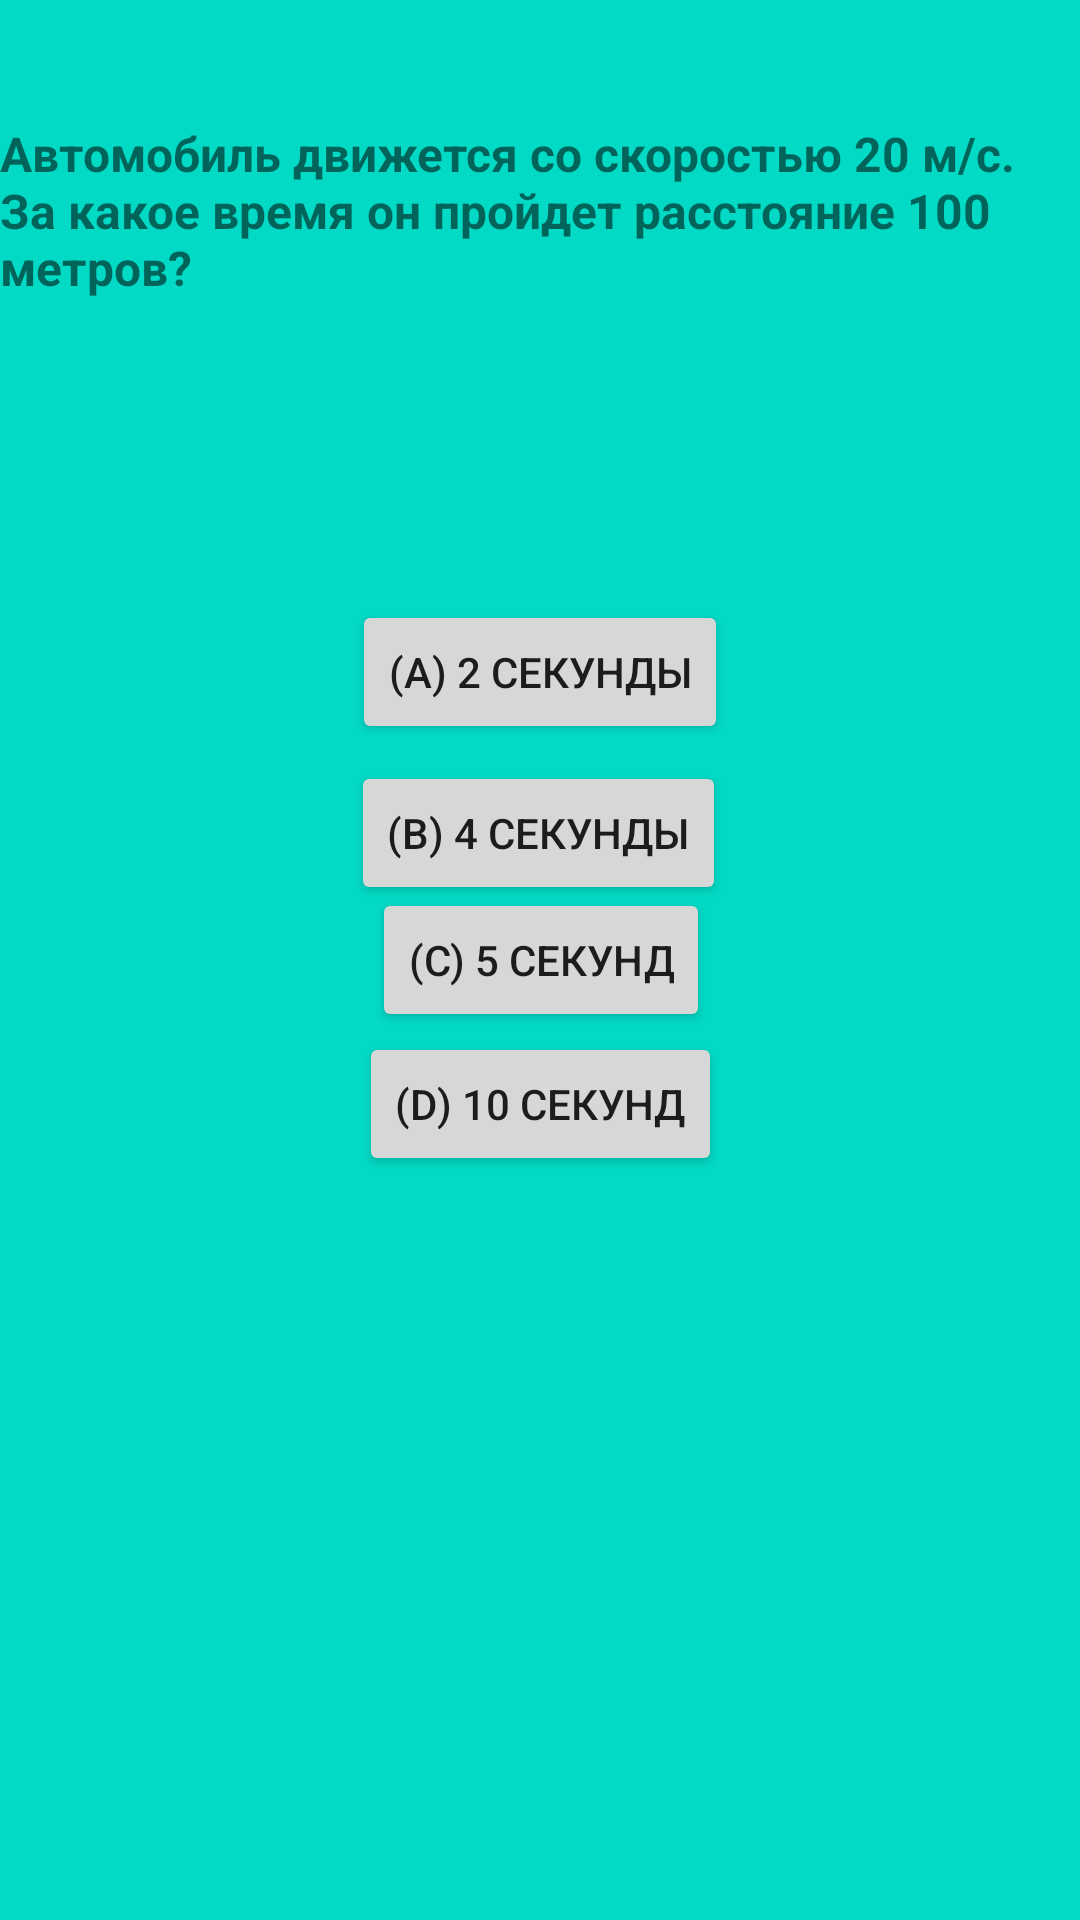

Here is an Android app screen rendered from its layout file. Give the layout XML and the strings, colors and styles it references.
<!-- AndroidManifest.xml: application theme Theme.ThePysics3 -->
<!-- res/layout/testkinem5.xml -->
<?xml version="1.0" encoding="utf-8"?>
<androidx.constraintlayout.widget.ConstraintLayout xmlns:android="http://schemas.android.com/apk/res/android"
    xmlns:app="http://schemas.android.com/apk/res-auto"
    xmlns:tools="http://schemas.android.com/tools"
    android:layout_width="match_parent"
    android:layout_height="match_parent"
    android:background="@color/teal_200">

    <TextView
        android:id="@+id/textView"
        android:layout_width="wrap_content"
        android:layout_height="wrap_content"
        android:layout_marginBottom="500dp"
        android:text="Автомобиль движется со скоростью 20 м/с. За какое время он пройдет расстояние 100 метров?"
        app:layout_constraintBottom_toBottomOf="parent"
        app:layout_constraintEnd_toEndOf="parent"
        app:layout_constraintStart_toStartOf="parent"
        app:layout_constraintTop_toTopOf="parent"
        android:textSize="16dp"
        android:textStyle="bold"/>

    <Button
        android:id="@+id/a1"
        android:layout_width="wrap_content"
        android:layout_height="wrap_content"
        android:layout_marginTop="100dp"
        android:text="(a) 2 секунды"
        app:layout_constraintEnd_toEndOf="parent"
        app:layout_constraintStart_toStartOf="parent"
        app:layout_constraintTop_toBottomOf="@+id/textView" />

    <Button
        android:id="@+id/a2"
        android:layout_width="wrap_content"
        android:layout_height="wrap_content"
        android:text="(b) 4 секунды"
        app:layout_constraintBottom_toTopOf="@+id/a4"
        app:layout_constraintEnd_toEndOf="parent"
        app:layout_constraintHorizontal_bias="0.498"
        app:layout_constraintStart_toStartOf="parent"
        app:layout_constraintTop_toBottomOf="@+id/a1"
        app:layout_constraintVertical_bias="0.119" />

    <Button
        android:id="@+id/a3"
        android:layout_width="wrap_content"
        android:layout_height="wrap_content"
        android:text="(c) 5 секунд"
        app:layout_constraintBottom_toBottomOf="parent"
        app:layout_constraintEnd_toEndOf="parent"
        app:layout_constraintHorizontal_bias="0.501"
        app:layout_constraintStart_toStartOf="parent"
        app:layout_constraintTop_toTopOf="parent" />

    <Button
        android:id="@+id/a4"
        android:layout_width="wrap_content"
        android:layout_height="wrap_content"
        android:layout_marginBottom="250dp"
        android:text="(d) 10 секунд"
        app:layout_constraintBottom_toBottomOf="parent"
        app:layout_constraintEnd_toEndOf="parent"
        app:layout_constraintHorizontal_bias="0.501"
        app:layout_constraintStart_toStartOf="parent"
        app:layout_constraintTop_toBottomOf="@+id/a3"
        app:layout_constraintVertical_bias="0.166" />
</androidx.constraintlayout.widget.ConstraintLayout>
<!-- resources referenced by this layout -->
<resources>
  <style name="Theme.ThePysics3" parent="Theme.MaterialComponents.DayNight.DarkActionBar">
          
          <item name="colorPrimary">@color/purple_500</item>
          <item name="colorPrimaryVariant">@color/purple_700</item>
          <item name="colorOnPrimary">@color/white</item>
          
          <item name="colorSecondary">@color/teal_200</item>
          <item name="colorSecondaryVariant">@color/teal_700</item>
          <item name="colorOnSecondary">@color/black</item>
          
          <item name="android:statusBarColor">?attr/colorPrimaryVariant</item>
          
      </style>
  <!-- not gathered from this repository: default colours our renderer supplied (Android Studio template values) -->
  <color name="purple_500">#FF6200EE</color>
  <color name="purple_700">#FF3700B3</color>
  <color name="teal_200">#FF03DAC5</color>
  <color name="teal_700">#FF018786</color>
  <color name="black">#FF000000</color>
  <color name="white">#FFFFFFFF</color>
</resources>
